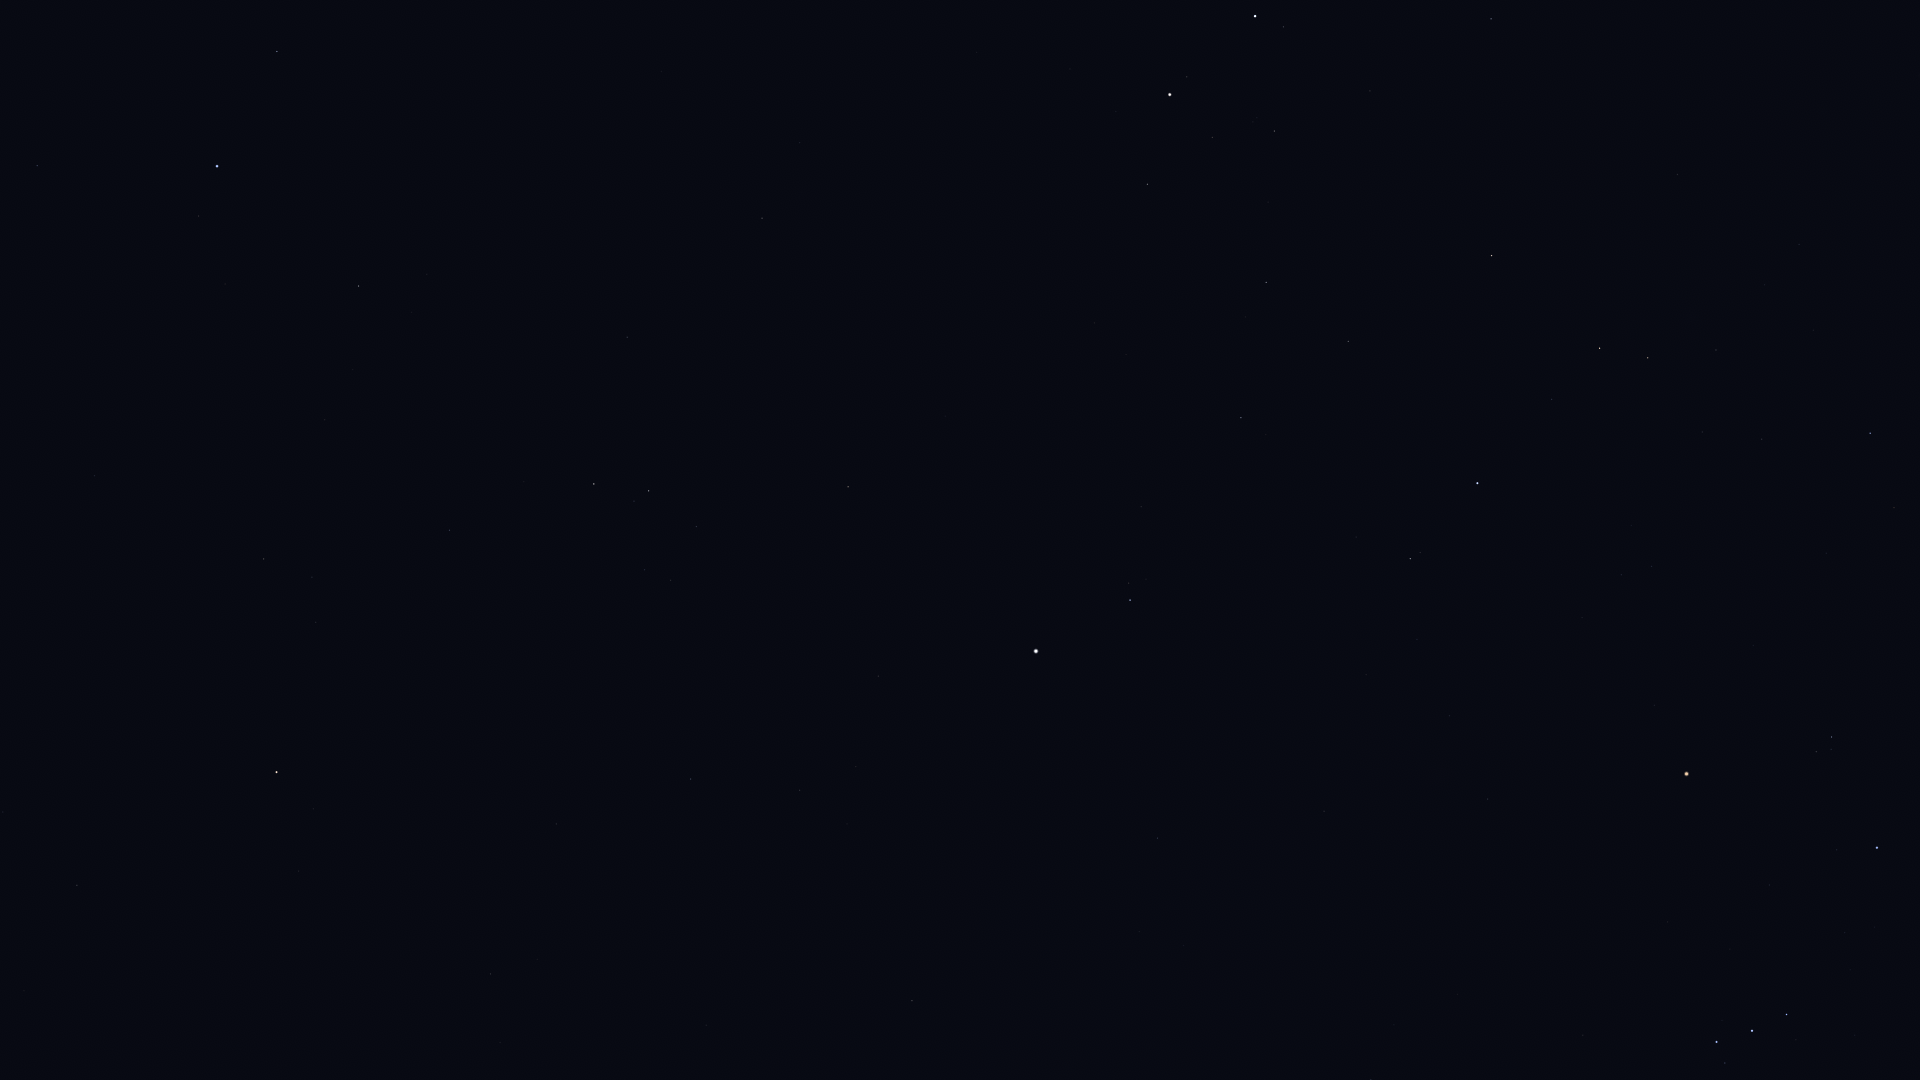

The file beside this chart, header and first rows:
Star_ID, Name, X, Y
25336, Bellatrix, 1877, 848
25930, Mintaka, 1787, 1015
26207, Meissa, 1832, 737
26311, Alnilam, 1752, 1031
26451, Tianguan, 1870, 433
26727, Alnitak, 1717, 1042
27913, HIP 27913, 1762, 439
27989, Betelgeuse, 1687, 774
28614, HIP 28614, 1655, 705
28716, HIP 28716, 1702, 432
28734, HIP 28734, 1716, 350
29038, HIP 29038, 1652, 566
29426, HIP 29426, 1621, 575
29434, HIP 29434, 1632, 526
29655, HIP 29655, 1648, 358
30343, HIP 30343, 1600, 348
30419, HIP 30419, 1488, 799
30665, HIP 30665, 1525, 582
30883, HIP 30883, 1552, 399
30905, Lusitânia, 1495, 632
31216, HIP 31216, 1450, 716
31681, HIP 31681, 1478, 483
31978, HIP 31978, 1417, 639
32246, HIP 32246, 1492, 256
32362, HIP 32362, 1410, 559
32533, HIP 32533, 1366, 675
33018, HIP 33018, 1491, 19
33719, Citalá, 1191, 978
34088, HIP 34088, 1348, 341
34693, HIP 34693, 1370, 91
34769, HIP 34769, 1158, 838
35350, HIP 35350, 1241, 418
35550, HIP 35550, 1266, 282
36046, HIP 36046, 1275, 131
36188, Gomeisa, 1130, 600
36850, Castor, 1255, 16
36962, HIP 36962, 1213, 137
37279, Procyon, 1036, 651
37447, HIP 37447, 912, 1001
37740, HIP 37740, 1148, 184
37826, Pollux, 1170, 95
39211, HIP 39211, 856, 767
39863, HIP 39863, 800, 790
40167, Tegmine, 941, 296
40526, Tarf, 848, 487
40843, HIP 40843, 977, 52
40881, Piautos, 947, 128
42402, Minchir, 671, 580
42446, Gakyid, 748, 352
42556, Meleph, 798, 194
42806, Asellus Borealis, 800, 143
42911, Asellus Australis, 762, 218
43109, Ashlesha, 649, 491
44066, Acubens, 627, 337
44946, Nahn, 662, 72
45336, HIP 45336, 450, 530
45751, HIP 45751, 299, 871
46390, Alphard, 277, 772
47431, Ukdah, 264, 559
47508, Subra, 359, 286
... 5 more rows
